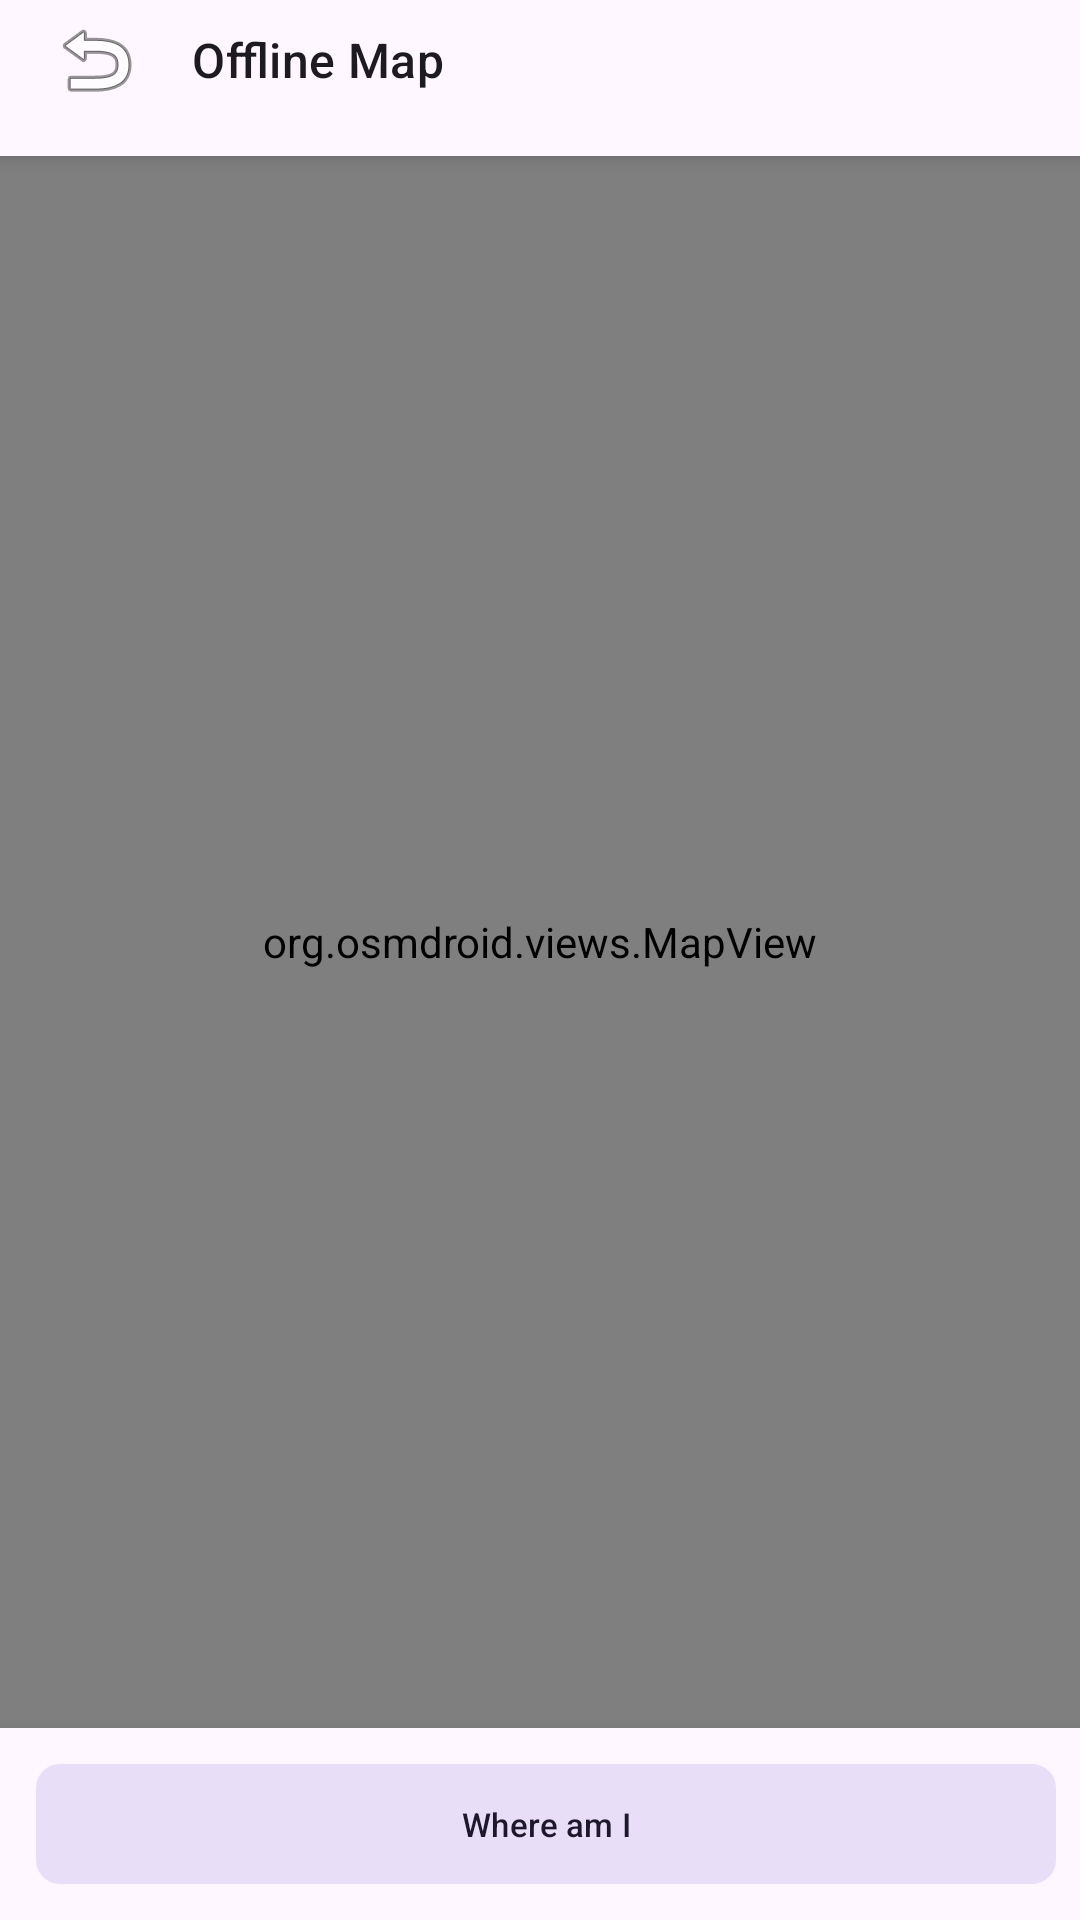

The Android layout XML behind this screen, and the referenced resources:
<!-- AndroidManifest.xml: application theme Theme.CSCI3310_AirDrop_Proj -->
<!-- res/layout/activity_map.xml -->
<?xml version="1.0" encoding="utf-8"?>
<LinearLayout
    xmlns:android="http://schemas.android.com/apk/res/android"
    xmlns:app="http://schemas.android.com/apk/res-auto"
    android:id="@+id/map_root"
    android:layout_width="match_parent"
    android:layout_height="match_parent"
    android:orientation="vertical">

    
    <LinearLayout
        android:id="@+id/map_top_bar"
        android:layout_width="match_parent"
        android:layout_height="wrap_content"
        android:orientation="horizontal"
        android:gravity="center_vertical"
        android:paddingHorizontal="12dp"
        android:paddingBottom="12dp"
        android:background="?colorSurface"
        android:elevation="4dp">

        <ImageButton
            android:id="@+id/btn_back"
            android:layout_width="40dp"
            android:layout_height="40dp"
            android:src="@android:drawable/ic_menu_revert"
            android:background="?attr/selectableItemBackgroundBorderless"
            android:contentDescription="@string/map_back" />

        <TextView
            android:id="@+id/tv_map_title"
            android:layout_width="0dp"
            android:layout_height="wrap_content"
            android:layout_weight="1"
            android:text="@string/map_title"
            android:textAppearance="@style/TextAppearance.Material3.TitleMedium"
            android:layout_marginStart="12dp" />

    </LinearLayout>

    
    <org.osmdroid.views.MapView
        android:id="@+id/map_view"
        android:layout_width="match_parent"
        android:layout_height="0dp"
        android:layout_weight="1" />

    
    <LinearLayout
        android:id="@+id/map_bottom_bar"
        android:layout_width="match_parent"
        android:layout_height="wrap_content"
        android:orientation="horizontal"
        android:gravity="center_vertical"
        android:paddingHorizontal="8dp"
        android:paddingTop="8dp"
        android:paddingBottom="8dp"
        android:background="?colorSurface"
        android:elevation="8dp">

        <com.google.android.material.button.MaterialButton
            android:id="@+id/btn_toggle_route"
            style="@style/Widget.Material3.Button.TonalButton"
            android:layout_width="0dp"
            android:layout_height="wrap_content"
            android:layout_weight="1"
            android:minHeight="48dp"
            android:text="@string/map_show_route"
            android:textSize="11sp"
            android:maxLines="2"
            android:visibility="gone"
            app:cornerRadius="8dp" />

        <com.google.android.material.button.MaterialButton
            android:id="@+id/btn_where_am_i"
            style="@style/Widget.Material3.Button.TonalButton"
            android:layout_width="0dp"
            android:layout_height="wrap_content"
            android:layout_weight="1"
            android:layout_marginStart="4dp"
            android:minHeight="48dp"
            android:text="@string/map_where_am_i"
            android:textSize="11sp"
            android:maxLines="2"
            app:cornerRadius="8dp" />

        <com.google.android.material.button.MaterialButton
            android:id="@+id/btn_back_to_location"
            style="@style/Widget.Material3.Button.TonalButton"
            android:layout_width="0dp"
            android:layout_height="wrap_content"
            android:layout_weight="1"
            android:layout_marginStart="4dp"
            android:minHeight="48dp"
            android:text="@string/map_back_to_location"
            android:textSize="11sp"
            android:maxLines="2"
            android:visibility="gone"
            app:cornerRadius="8dp" />

        <com.google.android.material.button.MaterialButton
            android:id="@+id/btn_open_google_maps"
            style="@style/Widget.Material3.Button.TonalButton"
            android:layout_width="0dp"
            android:layout_height="wrap_content"
            android:layout_weight="1"
            android:layout_marginStart="4dp"
            android:minHeight="48dp"
            android:text="@string/map_open_google_maps"
            android:textSize="11sp"
            android:maxLines="2"
            android:visibility="gone"
            app:cornerRadius="8dp" />

    </LinearLayout>

</LinearLayout>
<!-- resources referenced by this layout -->
<resources>
  <string name="map_back">Back</string>
  <string name="map_back_to_location">Back to Location</string>
  <string name="map_open_google_maps">Google Maps</string>
  <string name="map_show_route">Walk Route</string>
  <string name="map_title">Offline Map</string>
  <string name="map_where_am_i">Where am I</string>
  <style name="Theme.CSCI3310_AirDrop_Proj" parent="Base.Theme.CSCI3310_AirDrop_Proj" />
  <style name="Base.Theme.CSCI3310_AirDrop_Proj" parent="Theme.Material3.DayNight.NoActionBar">
          
          
      </style>
</resources>
